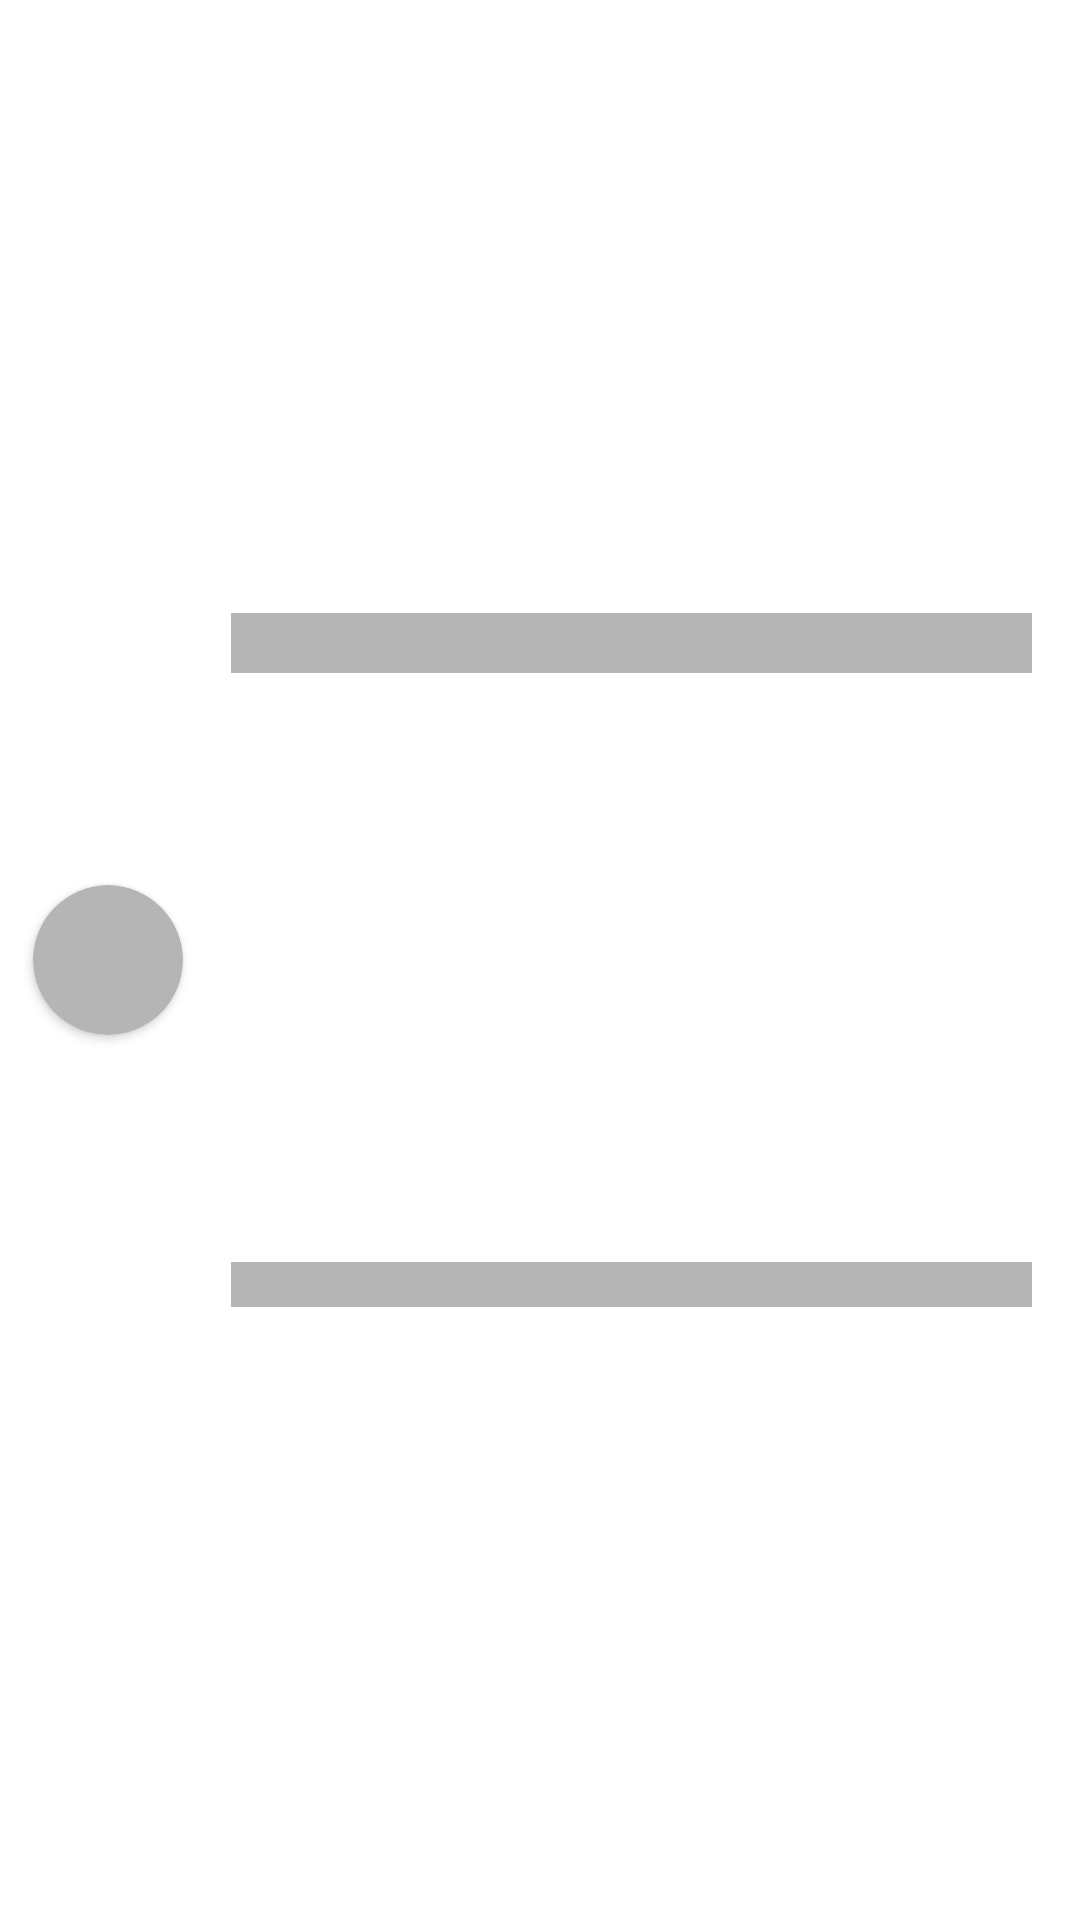

Reconstruct the res/layout file that produces this screen, plus the resources it refers to.
<!-- AndroidManifest.xml: application theme Theme.GitHubUsersAndConverter -->
<!-- res/layout/currencies_shimmer_placeholder.xml -->
<?xml version="1.0" encoding="utf-8"?>
<androidx.constraintlayout.widget.ConstraintLayout xmlns:android="http://schemas.android.com/apk/res/android"
    xmlns:app="http://schemas.android.com/apk/res-auto"
    android:layout_width="match_parent"
    android:layout_height="wrap_content">

    <androidx.cardview.widget.CardView
        android:id="@+id/flag"
        android:layout_width="50dp"
        android:layout_height="50dp"
        android:layout_margin="8dp"
        app:cardCornerRadius="56dp"
        app:cardBackgroundColor="@color/shimmer_background"
        app:layout_constraintBottom_toBottomOf="parent"
        app:layout_constraintHorizontal_bias="0.01"
        app:layout_constraintLeft_toLeftOf="parent"
        app:layout_constraintRight_toRightOf="parent"
        app:layout_constraintTop_toTopOf="parent">

    </androidx.cardview.widget.CardView>

    <TextView
        android:id="@+id/name_of_course"
        android:layout_width="0dp"
        android:layout_height="20dp"
        android:layout_marginStart="16dp"
        android:layout_marginEnd="16dp"
        android:padding="5dp"
        android:background="@color/shimmer_background"
        android:textColor="@color/background1"
        android:textSize="16sp"
        android:layout_marginTop="8dp"
        app:layout_constraintBottom_toTopOf="@id/course"
        app:layout_constraintLeft_toRightOf="@id/flag"
        app:layout_constraintRight_toRightOf="parent"
        app:layout_constraintTop_toTopOf="parent" />

    <TextView
        android:id="@+id/course"
        android:layout_width="0dp"
        android:layout_height="15dp"
        android:background="@color/shimmer_background"
        android:textSize="14sp"
        android:padding="5dp"
        android:layout_marginEnd="16dp"
        android:layout_marginStart="16dp"
        android:textColor="@color/background3"
        app:layout_constraintTop_toBottomOf="@id/name_of_course"
        app:layout_constraintBottom_toBottomOf="parent"
        app:layout_constraintLeft_toRightOf="@id/flag"
        android:layout_marginBottom="8dp"
        app:layout_constraintRight_toRightOf="parent" />

</androidx.constraintlayout.widget.ConstraintLayout>
<!-- resources referenced by this layout -->
<resources>
  <color name="background1">#161B22</color>
  <color name="background3">#EEB342</color>
  <color name="shimmer_background">#B6B5B5</color>
  <style name="Theme.GitHubUsersAndConverter" parent="Theme.MaterialComponents.DayNight.NoActionBar">
          <item name="android:navigationBarColor">@color/green</item>
          
          <item name="colorPrimary">@color/green</item>
          <item name="colorPrimaryVariant">@color/green</item>
          <item name="colorOnPrimary">@color/white</item>
          
          <item name="colorSecondary">@color/teal_200</item>
          <item name="colorSecondaryVariant">@color/teal_700</item>
          <item name="colorOnSecondary">@color/black</item>
          
          <item name="android:statusBarColor" tools:targetApi="l">?attr/colorPrimaryVariant</item>
          
      </style>
  <color name="green">#258C29</color>
  <color name="white">#FFFFFFFF</color>
  <color name="teal_200">#FF03DAC5</color>
  <color name="teal_700">#FF018786</color>
  <color name="black">#FF000000</color>
</resources>
